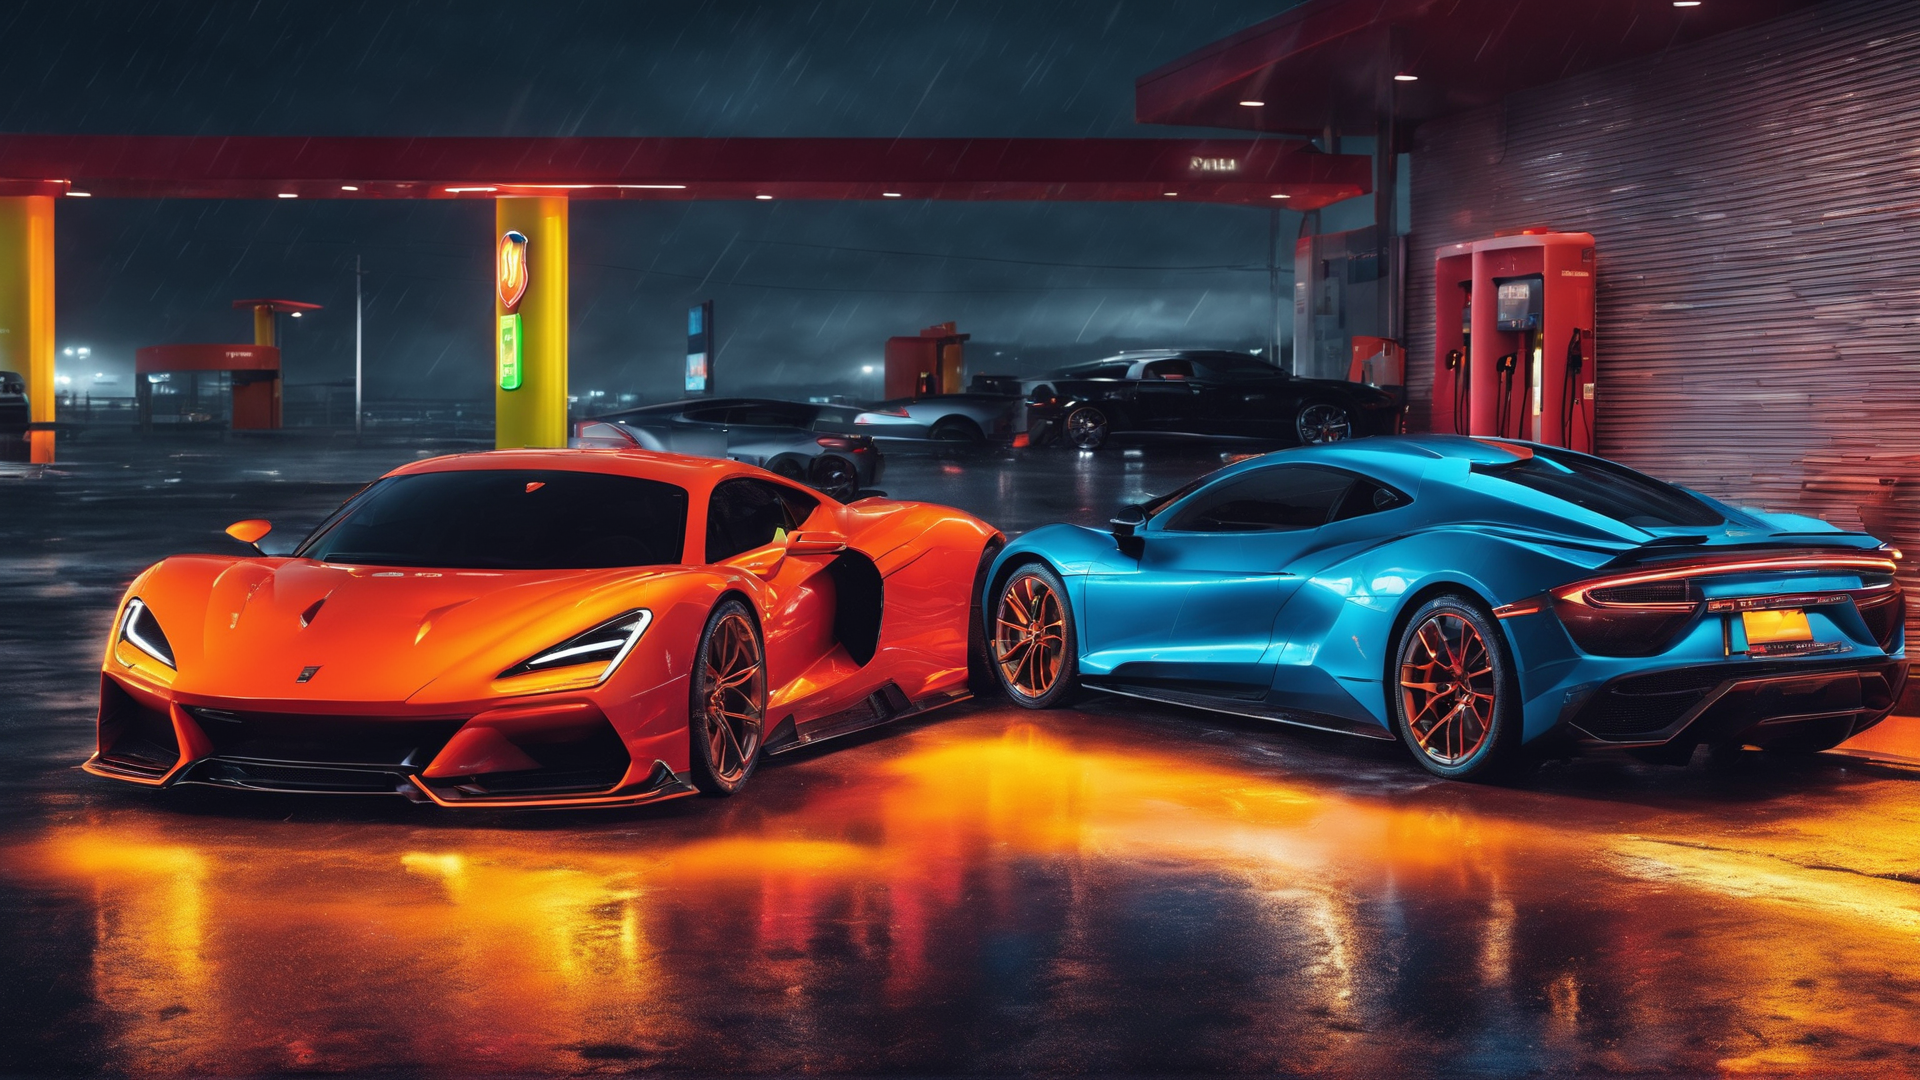
Generation parameters embedded in this image by AUTOMATIC1111 Stable Diffusion web UI or a fork of it (Forge, ...) (PNG 'parameters' text chunk):
neon hyper realistic sports cars in the rain at a gas station that appears neon
Negative prompt: doll, anime, animation, disney, pastel, drawing, painting, ugly, deformed, animation, anime, cartoon, comic, cropped, out of frame, low res, jpeg, text, art
Steps: 30, Sampler: DPM++ 2M Karras, CFG scale: 7, Seed: 3920214227, Size: 1024x576, Model hash: 31e35c80fc, Model: sd_xl_base_1.0, VAE hash: 63aeecb90f, VAE: sdxl_vae.safetensors, Denoising strength: 0.7, Hires upscale: 1.875, Hires upscaler: Latent, Refiner: sd_xl_refiner_1.0 [7440042bbd], Refiner switch at: 0.8, Version: 1.7.0